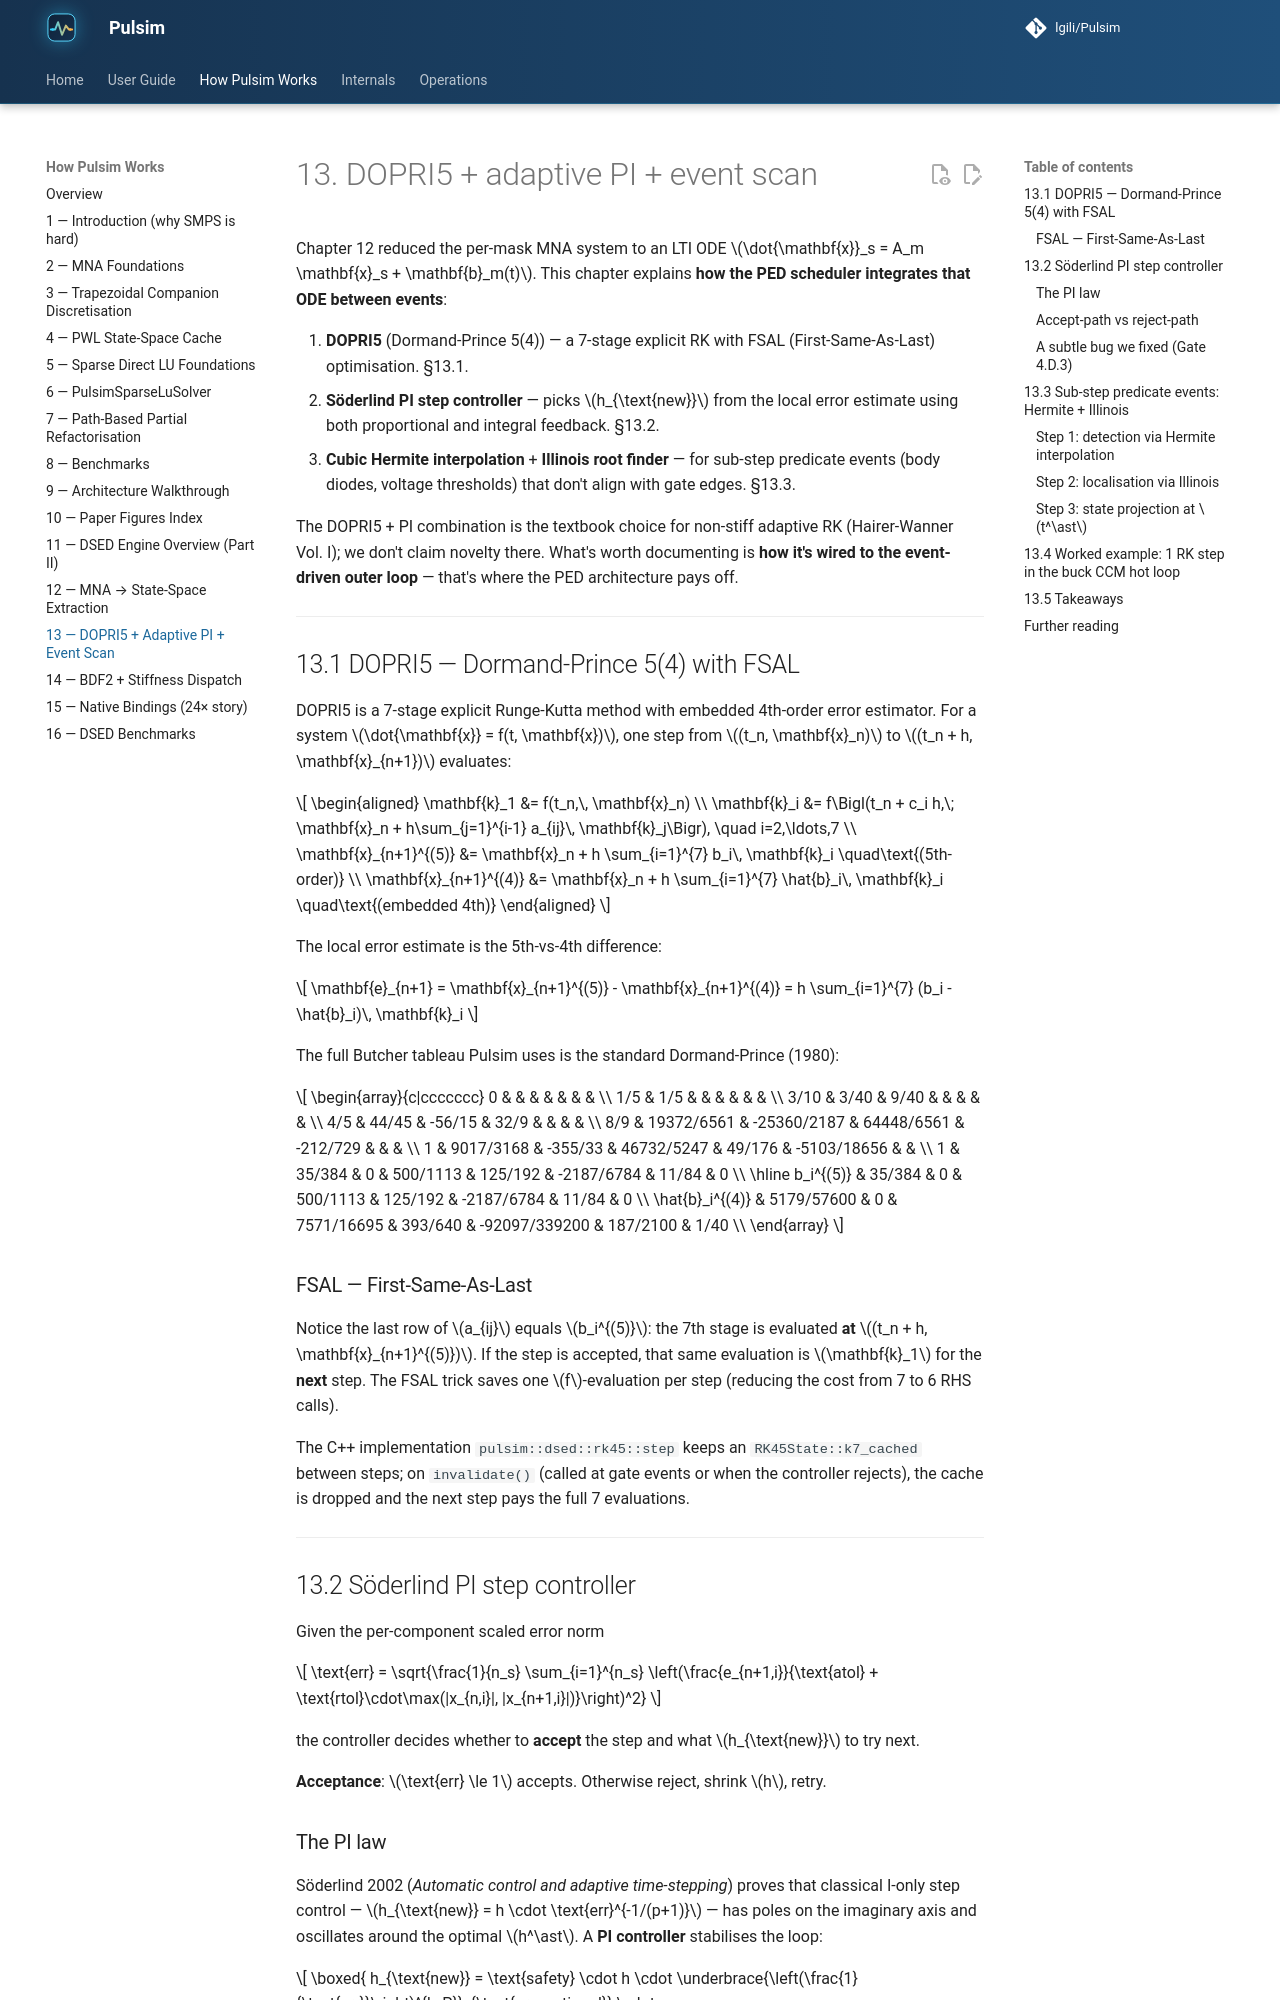

repository: lgili/Pulsim · page: dev/how-pulsim-works/13-dsed-dopri5-adaptive/index.html · generator: mkdocs

# 13. DOPRI5 + adaptive PI + event scan

Chapter 12 reduced the per-mask MNA system to an LTI ODE
$\dot{\mathbf{x}}_s = A_m \mathbf{x}_s + \mathbf{b}_m(t)$. This
chapter explains **how the PED scheduler integrates that ODE
between events**:

1. **DOPRI5** (Dormand-Prince 5(4)) — a 7-stage explicit RK with
   FSAL (First-Same-As-Last) optimisation. §13.1.
2. **Söderlind PI step controller** — picks $h_{\text{new}}$
   from the local error estimate using both proportional and
   integral feedback. §13.2.
3. **Cubic Hermite interpolation** + **Illinois root finder** —
   for sub-step predicate events (body diodes, voltage thresholds)
   that don't align with gate edges. §13.3.

The DOPRI5 + PI combination is the textbook choice for non-stiff
adaptive RK (Hairer-Wanner Vol. I); we don't claim novelty there.
What's worth documenting is **how it's wired to the event-driven
outer loop** — that's where the PED architecture pays off.

---

## 13.1 DOPRI5 — Dormand-Prince 5(4) with FSAL

DOPRI5 is a 7-stage explicit Runge-Kutta method with embedded
4th-order error estimator. For a system
$\dot{\mathbf{x}} = f(t, \mathbf{x})$, one step from $(t_n, \mathbf{x}_n)$ to
$(t_n + h, \mathbf{x}_{n+1})$ evaluates:

$$
\begin{aligned}
\mathbf{k}_1 &= f(t_n,\, \mathbf{x}_n) \\
\mathbf{k}_i &= f\Bigl(t_n + c_i h,\; \mathbf{x}_n + h\sum_{j=1}^{i-1} a_{ij}\, \mathbf{k}_j\Bigr), \quad i=2,\ldots,7 \\
\mathbf{x}_{n+1}^{(5)} &= \mathbf{x}_n + h \sum_{i=1}^{7} b_i\, \mathbf{k}_i \quad\text{(5th-order)} \\
\mathbf{x}_{n+1}^{(4)} &= \mathbf{x}_n + h \sum_{i=1}^{7} \hat{b}_i\, \mathbf{k}_i \quad\text{(embedded 4th)}
\end{aligned}
$$

The local error estimate is the 5th-vs-4th difference:

$$
\mathbf{e}_{n+1} = \mathbf{x}_{n+1}^{(5)} - \mathbf{x}_{n+1}^{(4)}
                = h \sum_{i=1}^{7} (b_i - \hat{b}_i)\, \mathbf{k}_i
$$

The full Butcher tableau Pulsim uses is the standard
Dormand-Prince (1980):

$$
\begin{array}{c|ccccccc}
0       & & & & & & & \\
1/5     & 1/5 & & & & & & \\
3/10    & 3/40 & 9/40 & & & & & \\
4/5     & 44/45 & -56/15 & 32/9 & & & & \\
8/9     & 19372/6561 & -25360/2187 & 64448/6561 & -212/729 & & & \\
1       & 9017/3168 & -355/33 & 46732/5247 & 49/176 & -5103/18656 & & \\
1       & 35/384 & 0 & 500/1113 & 125/192 & -2187/6784 & 11/84 & 0 \\ \hline
b_i^{(5)} & 35/384 & 0 & 500/1113 & 125/192 & -2187/6784 & 11/84 & 0 \\
\hat{b}_i^{(4)} & 5179/57600 & 0 & 7571/16695 & 393/640 & -92097/339200 & 187/2100 & 1/40 \\
\end{array}
$$

### FSAL — First-Same-As-Last

Notice the last row of $a_{ij}$ equals $b_i^{(5)}$: the 7th stage
is evaluated **at** $(t_n + h, \mathbf{x}_{n+1}^{(5)})$. If the
step is accepted, that same evaluation is $\mathbf{k}_1$ for the
**next** step. The FSAL trick saves one $f$-evaluation per step
(reducing the cost from 7 to 6 RHS calls).

The C++ implementation `pulsim::dsed::rk45::step` keeps an
`RK45State::k7_cached` between steps; on `invalidate()` (called at
gate events or when the controller rejects), the cache is dropped
and the next step pays the full 7 evaluations.

---

## 13.2 Söderlind PI step controller

Given the per-component scaled error norm

$$
\text{err} = \sqrt{\frac{1}{n_s} \sum_{i=1}^{n_s}
                    \left(\frac{e_{n+1,i}}{\text{atol} + \text{rtol}\cdot\max(|x_{n,i}|, |x_{n+1,i}|)}\right)^2}
$$

the controller decides whether to **accept** the step and what
$h_{\text{new}}$ to try next.

**Acceptance**: $\text{err} \le 1$ accepts. Otherwise reject, shrink
$h$, retry.
